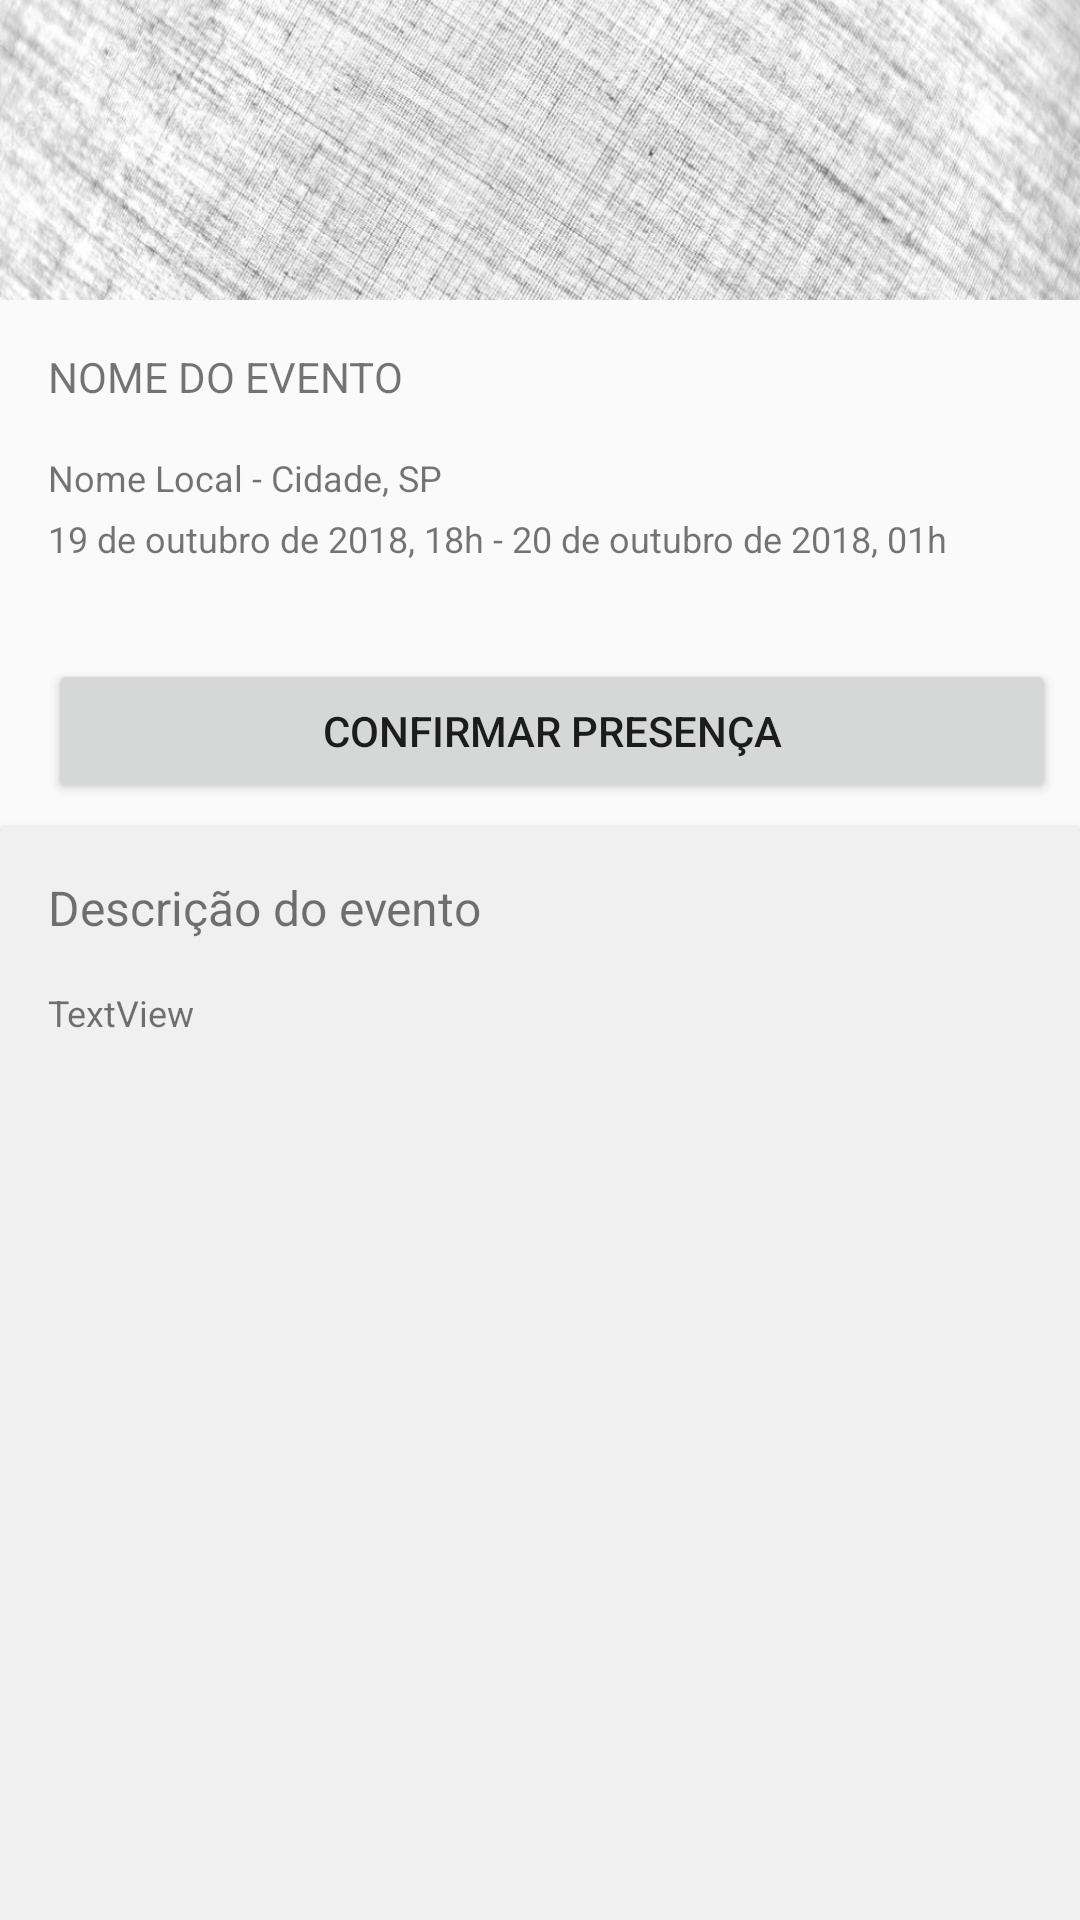

The Android layout XML behind this screen, and the referenced resources:
<!-- AndroidManifest.xml: application theme AppTheme -->
<!-- res/layout/activity_confirm_event.xml -->
<?xml version="1.0" encoding="utf-8"?>
<android.support.constraint.ConstraintLayout xmlns:android="http://schemas.android.com/apk/res/android"
    xmlns:app="http://schemas.android.com/apk/res-auto"
    xmlns:tools="http://schemas.android.com/tools"
    android:layout_width="match_parent"
    android:layout_height="match_parent"
    tools:context=".ui.activity.ConfirmEventActivity">

    <ImageView
        android:id="@+id/confirm_event_imagem"
        android:layout_width="0dp"
        android:layout_height="100dp"
        android:background="@drawable/baladapadrao"
        android:scaleType="centerCrop"
        app:layout_constraintEnd_toEndOf="parent"
        app:layout_constraintStart_toStartOf="parent"
        app:layout_constraintTop_toTopOf="parent" />

    <TextView
        android:id="@+id/confirm_event_name_event"
        android:layout_width="wrap_content"
        android:layout_height="wrap_content"
        android:layout_marginStart="16dp"
        android:layout_marginLeft="16dp"
        android:layout_marginTop="16dp"
        android:text="NOME DO EVENTO"
        app:layout_constraintStart_toStartOf="parent"
        app:layout_constraintTop_toBottomOf="@+id/confirm_event_imagem" />

    <TextView
        android:id="@+id/confirm_event_name_local"
        android:layout_width="wrap_content"
        android:layout_height="wrap_content"
        android:layout_marginTop="16dp"
        android:text="Nome Local - Cidade, SP"
        android:textSize="12sp"
        app:layout_constraintStart_toStartOf="@+id/confirm_event_name_event"
        app:layout_constraintTop_toBottomOf="@+id/confirm_event_name_event" />

    <TextView
        android:id="@+id/confirm_event_name_date"
        android:layout_width="wrap_content"
        android:layout_height="wrap_content"
        android:layout_marginTop="4dp"
        android:text="19 de outubro de 2018, 18h - 20 de outubro de 2018, 01h"
        android:textSize="12sp"
        app:layout_constraintStart_toStartOf="@+id/confirm_event_name_local"
        app:layout_constraintTop_toBottomOf="@+id/confirm_event_name_local" />

    <Button
        android:id="@+id/confirm_event_button_confirm"
        android:layout_width="0dp"
        android:layout_height="wrap_content"
        android:layout_marginTop="32dp"
        android:layout_marginEnd="8dp"
        android:layout_marginRight="8dp"
        android:text="Confirmar Presença"
        app:layout_constraintEnd_toEndOf="parent"
        app:layout_constraintStart_toStartOf="@+id/confirm_event_name_date"
        app:layout_constraintTop_toBottomOf="@+id/confirm_event_name_date" />

    <android.support.v7.widget.CardView
        android:id="@+id/confirm_event_cardview"
        android:layout_width="match_parent"
        android:layout_height="500dp"
        android:layout_marginTop="8dp"
        android:backgroundTint="#f0f0f0"
        app:layout_constraintEnd_toEndOf="parent"
        app:layout_constraintStart_toStartOf="parent"
        app:layout_constraintTop_toBottomOf="@+id/confirm_event_button_confirm">

        <android.support.constraint.ConstraintLayout
            android:layout_width="match_parent"
            android:layout_height="match_parent"
            android:padding="16dp" >

            <TextView
                android:id="@+id/confirm_event_description"
                android:layout_width="0dp"
                android:layout_height="wrap_content"
                android:text="Descrição do evento"
                android:textSize="16sp" />

            <TextView
                android:id="@+id/confirm_event_description_event"
                android:layout_width="wrap_content"
                android:layout_height="wrap_content"
                android:layout_marginTop="16dp"
                android:text="TextView"
                android:textSize="12sp"
                app:layout_constraintStart_toStartOf="@+id/confirm_event_description"
                app:layout_constraintTop_toBottomOf="@+id/confirm_event_description" />
        </android.support.constraint.ConstraintLayout>


    </android.support.v7.widget.CardView>

</android.support.constraint.ConstraintLayout>
<!-- resources referenced by this layout -->
<resources>
  <!-- drawable baladapadrao: png bitmap (drawable, 361259 bytes) -->
  <style name="AppTheme" parent="Theme.AppCompat.Light.DarkActionBar">
          
          <item name="colorPrimary">@color/colorPrimary</item>
          <item name="colorPrimaryDark">@color/colorPrimaryDark</item>
          <item name="colorAccent">@color/colorAccent</item>
      </style>
  <color name="colorPrimary">#008577</color>
  <color name="colorPrimaryDark">#00574B</color>
  <color name="colorAccent">#314647</color>
</resources>
